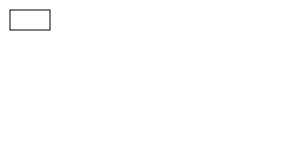
t = 0.00 s
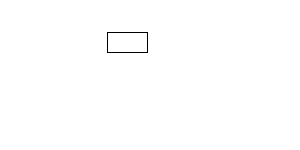
t = 2.50 s
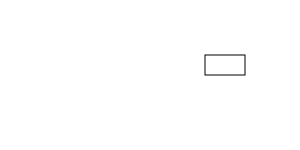
t = 5.00 s
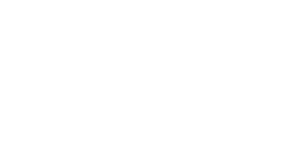
t = 7.50 s

The animated SVG that drew these frames (rendered in a browser with its animation timeline set to each time). Animation: 2 SMIL elements (animate=2); one cycle of 10.00 s, repeats indefinitely.

<svg xmlns="http://www.w3.org/2000/svg"
    xmlns:xlink="http://www.w3.org/1999/xlink">
    <rect x="10" y="10" width="40" height="20"
        style="stroke: #000000; fill: none;">
        <animate attributeName="x"
            attributeType="XML"
            from="10" to="400"
            begin="0s" dur="10s"
            repeatCount="indefinite">
        </animate>
        <animate attributeName="y"
            attributeType="XML"
            from="10" to="100"
            begin="0s" dur="10s"
            fill="freeze"
            repeatCount="indefinite">
        </animate>
    </rect>
</svg>
